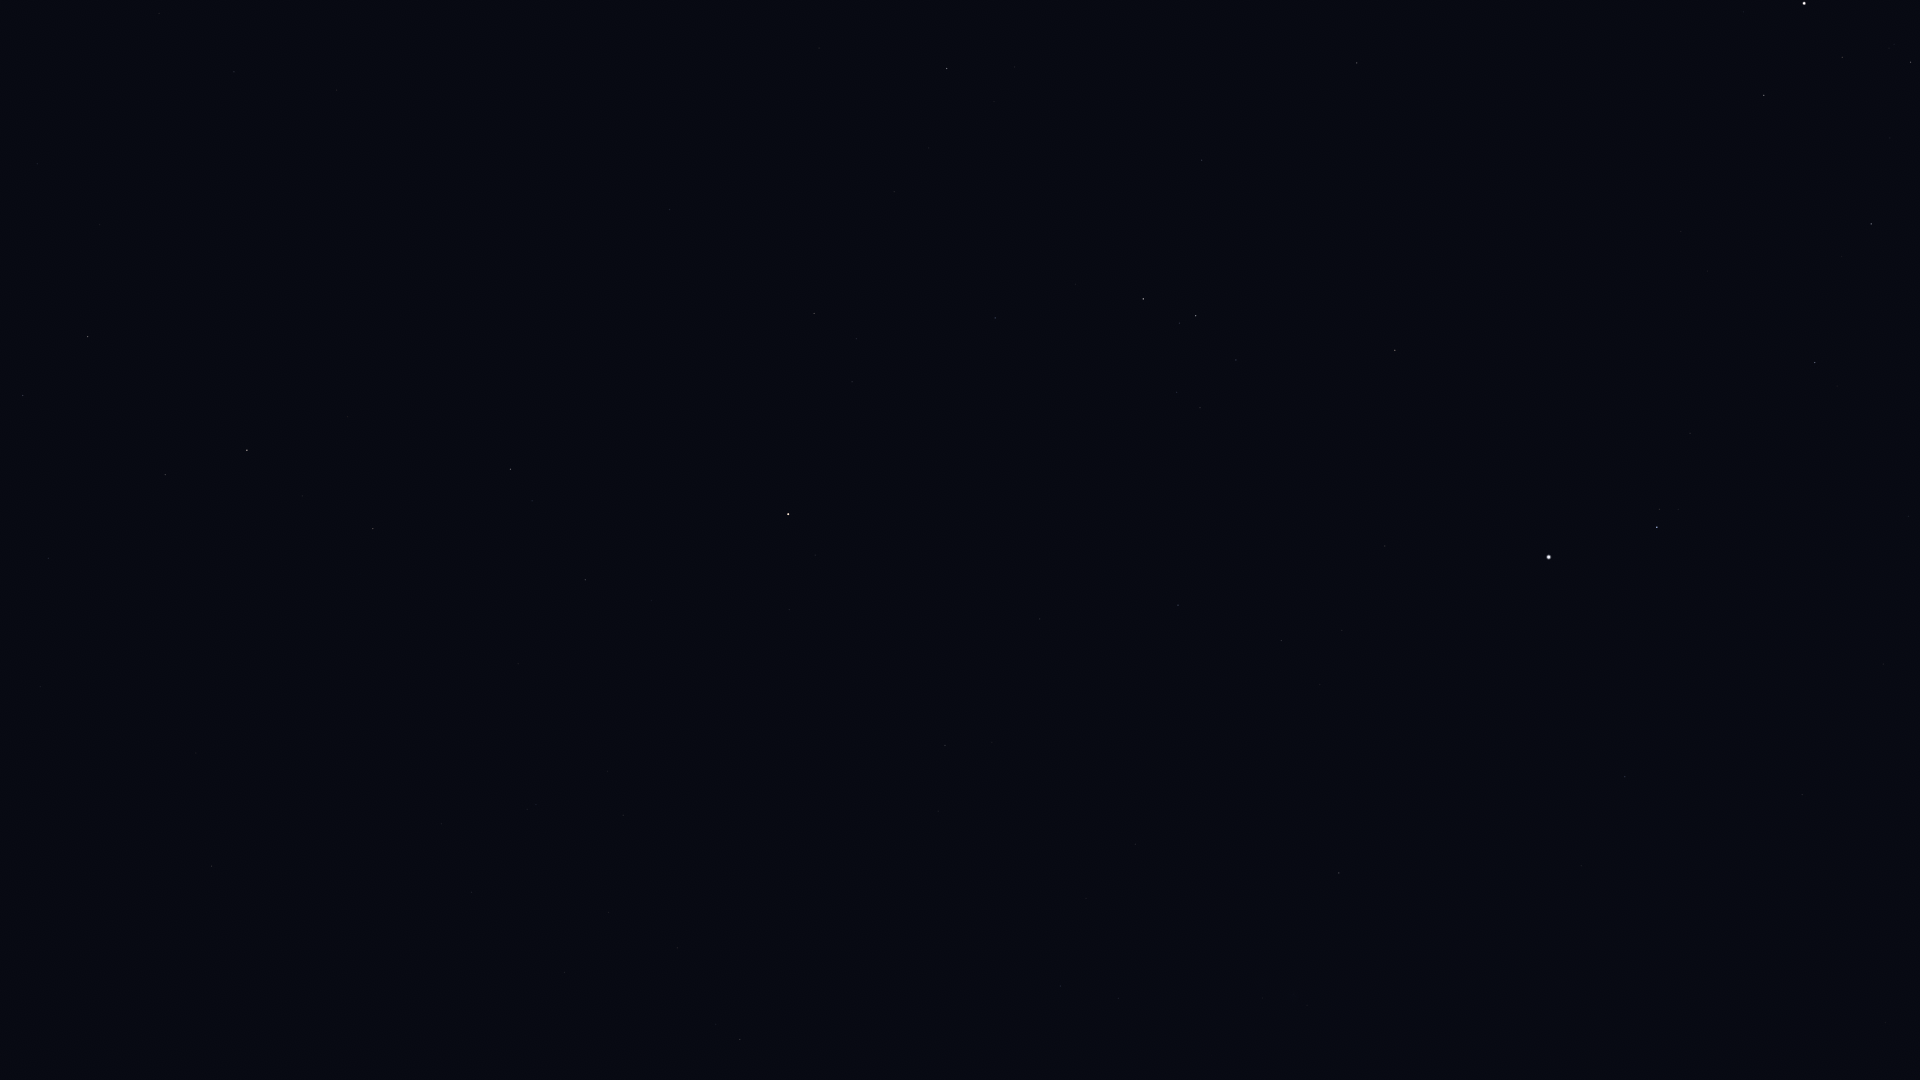

Values plotted in this chart, from the file beside it:
Star_ID, Name, X, Y
32533, HIP 32533, 1883, 664
33719, Citalá, 1620, 927
34769, HIP 34769, 1625, 777
35350, HIP 35350, 1815, 363
35550, HIP 35550, 1871, 224
36046, HIP 36046, 1911, 62
36188, Gomeisa, 1657, 527
36962, HIP 36962, 1842, 57
37279, Procyon, 1549, 557
37447, HIP 37447, 1339, 873
37740, HIP 37740, 1764, 95
37826, Pollux, 1804, 3
39211, HIP 39211, 1342, 630
39863, HIP 39863, 1281, 641
40167, Tegmine, 1526, 173
40526, Tarf, 1395, 350
40881, Piautos, 1562, 0
42402, Minchir, 1200, 408
42446, Gakyid, 1319, 196
42556, Meleph, 1398, 44
42911, Asellus Australis, 1357, 63
43109, Ashlesha, 1196, 316
43409, HIP 43409, 740, 1040
44066, Acubens, 1202, 160
45336, HIP 45336, 995, 318
45751, HIP 45751, 789, 610
46390, Alphard, 788, 514
47431, Ukdah, 814, 314
47508, Subra, 947, 69
48356, Zhang, 585, 580
48615, Felis, 518, 664
48711, Bibhā, 693, 322
48926, HIP 48926, 304, 1049
49641, HIP 49641, 670, 210
49841, HIP 49841, 511, 469
51069, HIP 51069, 373, 529
51172, HIP 51172, 212, 866
51437, HIP 51437, 541, 146
52521, Macondo, 95, 892
52943, HIP 52943, 247, 450
53740, Alkes, 165, 475
54158, Dingolay, 319, 82
54204, HIP 54204, 41, 687
55174, Hunahpú, 1, 574
55282, HIP 55282, 88, 337
55687, HIP 55687, 100, 225
55705, HIP 55705, 23, 396
56572, Sagarmatha, 103, 40
56633, HIP 56633, 37, 164
